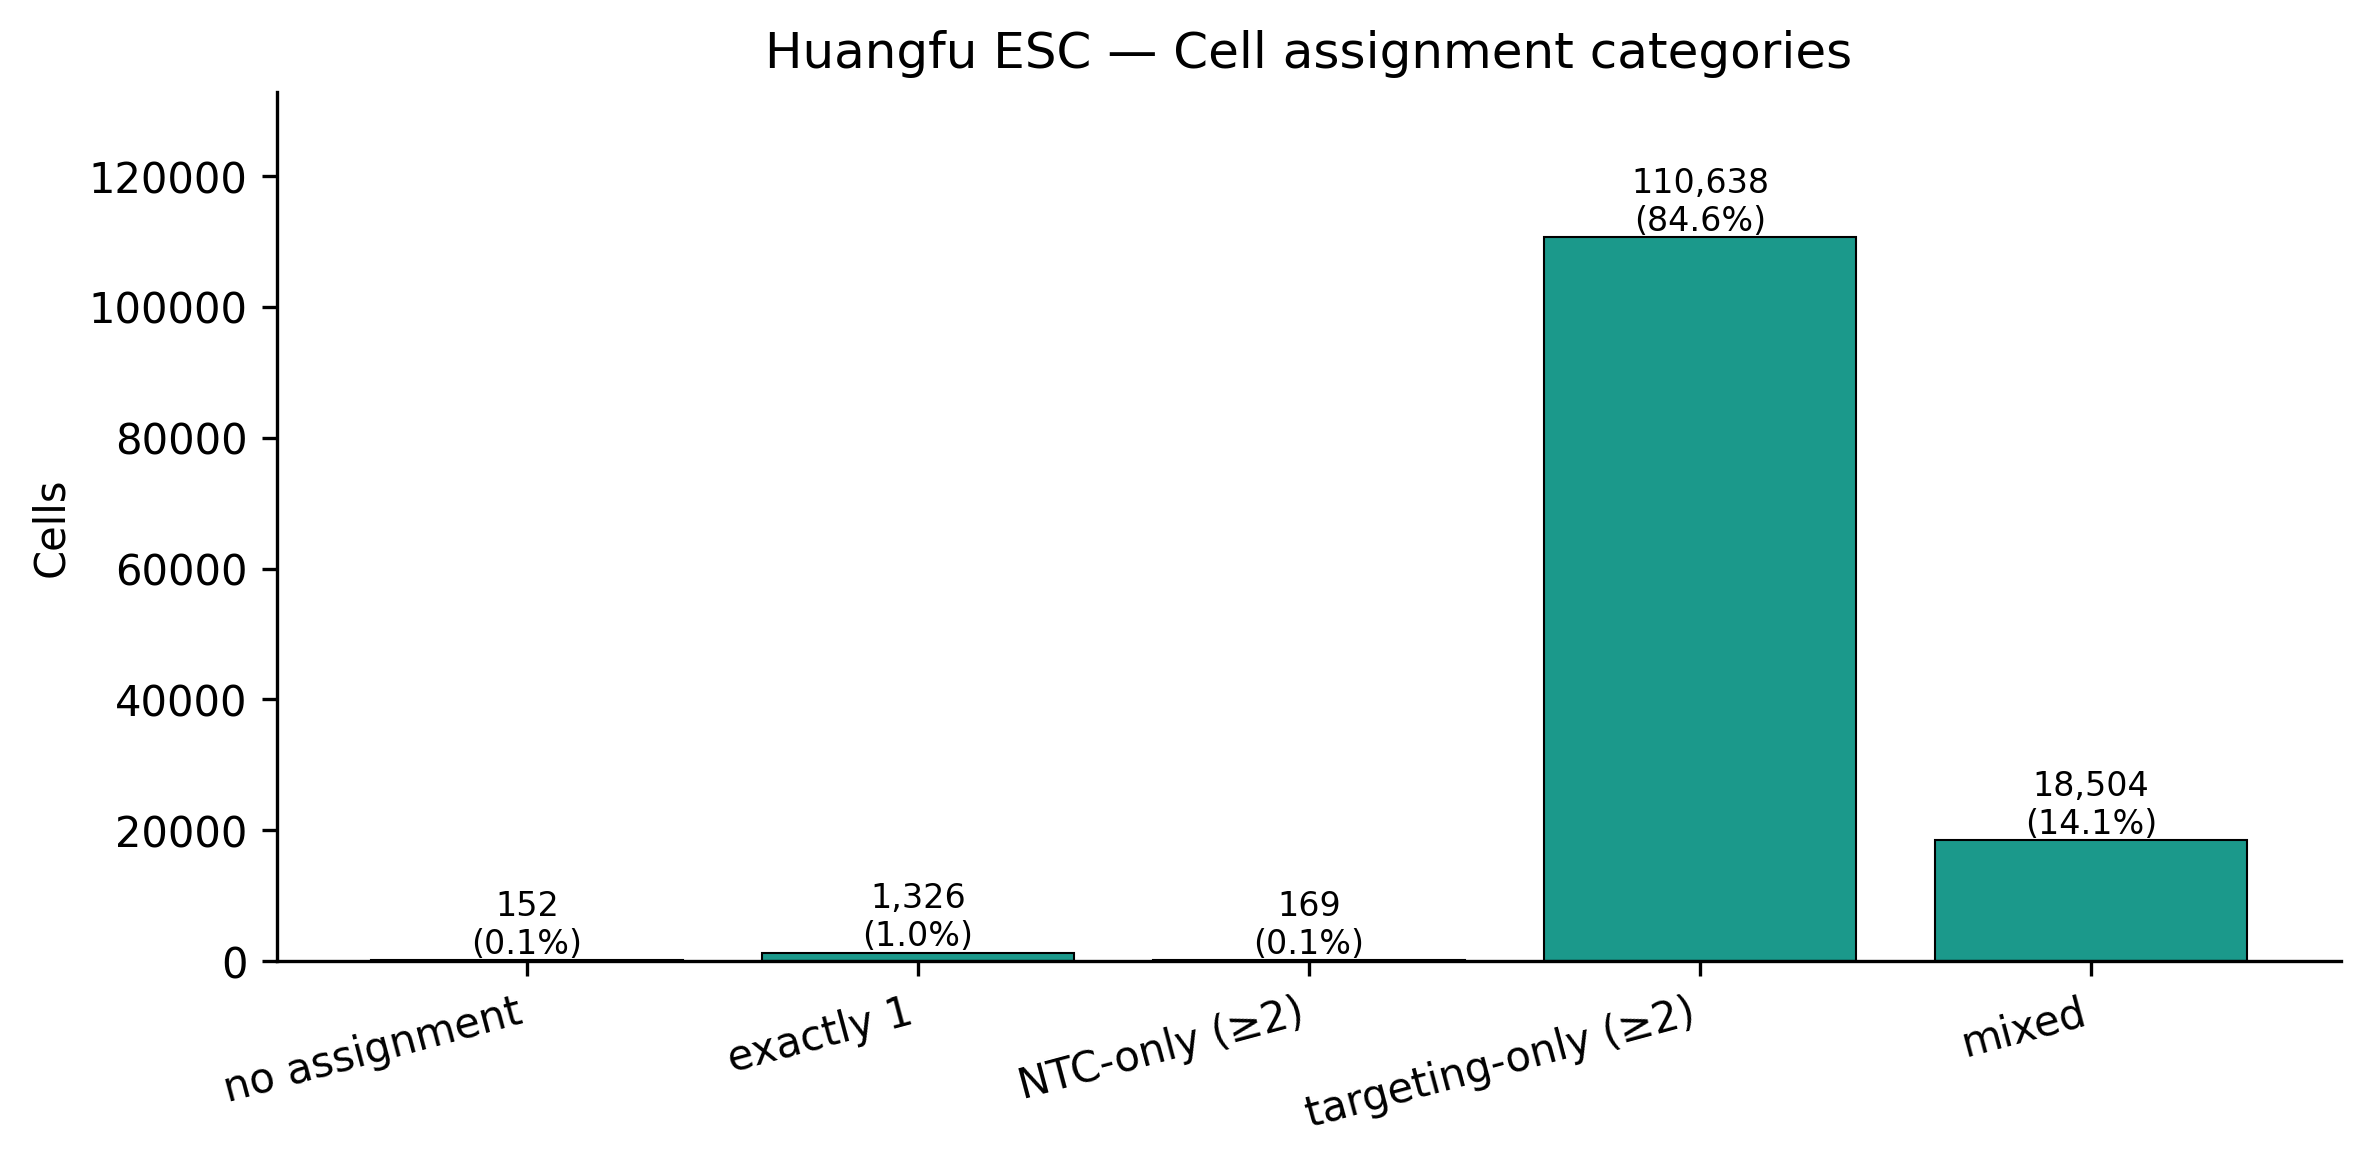

The data file committed next to this chart (first rows):
	n_cells	pct_cells
no assignment	152	0.12
exactly 1	1326	1.01
NTC-only (≥2)	169	0.13
targeting-only (≥2)	110638	84.59
mixed	18504	14.15
